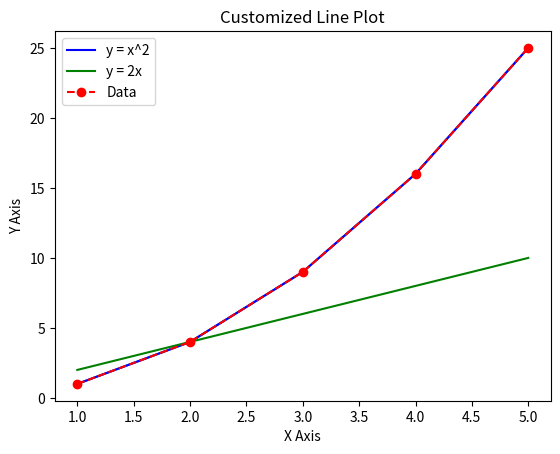

Generate this figure with matplotlib:
# day12 [24 june 2024]
# Matplot lib 
#  Importing of  matplot pip install matplotlib
# Plotting of maps
# ploting with single lines 
import matplotlib.pyplot as plt

x = [1, 2, 3, 4, 5]
y = [1, 4, 9, 16, 25]

plt.plot(x, y)

plt.xlabel('X Axis')
plt.ylabel('Y Axis')
plt.title('Simple Line Plot')

plt.show()

#Plotting Multiple Lines

x = [1, 2, 3, 4, 5]
y1 = [1, 4, 9, 16, 25]
y2 = [2, 4, 6, 8, 10]

# Plot both lines
plt.plot(x, y1, label='y = x^2', color='blue')
plt.plot(x, y2, label='y = 2x', color='green')


plt.xlabel('X Axis')
plt.ylabel('Y Axis')
plt.title('Multiple Line Plot')
plt.legend()
plt.show()

# Customizing the Plot


x = [1, 2, 3, 4, 5]
y = [1, 4, 9, 16, 25]

plt.plot(x, y, color='red', linestyle='--', marker='o', label='Data')

plt.xlabel('X Axis')
plt.ylabel('Y Axis')
plt.title('Customized Line Plot')
plt.legend()

# Display the plot
plt.show()



